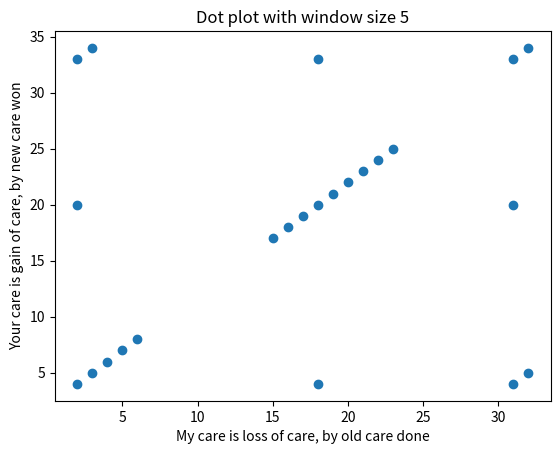

Write the Python code that produced this figure.
import matplotlib.pyplot as plt

def slyce(line, width):
    dic = {}
    for i in range(len(line)):
        curr_slice = line[i:i+width]
        if len(curr_slice) >= 5:        # Make sure that only complete 5-letter strings are used
            if curr_slice in dic:
                dic[curr_slice].append(i)
            else:
                dic[curr_slice] = [i]
    return dic


def match_warmup_1(list1, list2):
    new_list1 = []
    new_list2 = []
    for i in list1:
        for j in list2:
            new_list1.append(i)
            new_list2.append(j)
    return new_list1, new_list2


def match_warmup_2(list1, list2):
    new_list1 = []
    new_list2 = []
    for idx in range(len(list1)):
        for sub_i in list1[idx]:
            for sub_j in list2[idx]:
                new_list1.append(sub_i)
                new_list2.append(sub_j)
    return new_list1, new_list2


def match_warmup_2_with_mw1(list1, list2):
    new_list1 = []
    new_list2 = []
    for idx in range(len(list1)):
        x, y = match_warmup_1(list1[idx], list2[idx])
        new_list1.extend(x)
        new_list2.extend(y)
    return new_list1, new_list2


def match(line_1, line_2, width):
    # Make both slice dictionaries
    d1 = slyce(line_1, width)
    d2 = slyce(line_2, width)

    # Check for duplicate keys and get the position of matching keys in two lists
    d1_pos = []
    d2_pos = []
    for key in d1:
        if key in d2:
            d1_pos.append(d1[key])
            d2_pos.append(d2[key])

    # Use the function from match_warmup_2 to combine both lists and return the result
    return match_warmup_2(d1_pos, d2_pos)


def plot(x, y, lablex, labley, width):
    plt.plot(x, y, 'o')
    plt.xlabel(lablex)
    plt.ylabel(labley)
    plt.title('Dot plot with window size {}'.format(width))

if __name__ == '__main__':
    line1 = 'My care is loss of care, by old care done'
    line2 = 'Your care is gain of care, by new care won'

    # test slyce()
    d = slyce(line1, 5)
    print(d[' care'])

    # test match_warmup_1():
    x, y = match_warmup_1([7, 2, 1, 4, 8, 9], [4, 3, 9, 8, 1, 2])
    print(sum(x), sum(y))

    # test match_warmup_2():
    x, y = match_warmup_2([[4, 5, 8], [3, 2], [6], [2, 9, 6]], [[9, 3], [8, 8], [5, 3, 5, 1], [7, 3]])
    x1, y1 = match_warmup_2_with_mw1([[4, 5, 8], [3, 2], [6], [2, 9, 6]], [[9, 3], [8, 8], [5, 3, 5, 1], [7, 3]])
    print(sum(x), sum(y))
    print(sum(x1), sum(y1))

    # test match():
    (x, y) = match(line1, line2, 5)
    print(sum(x), sum(y))

    plot(x, y, line1, line2, 5)